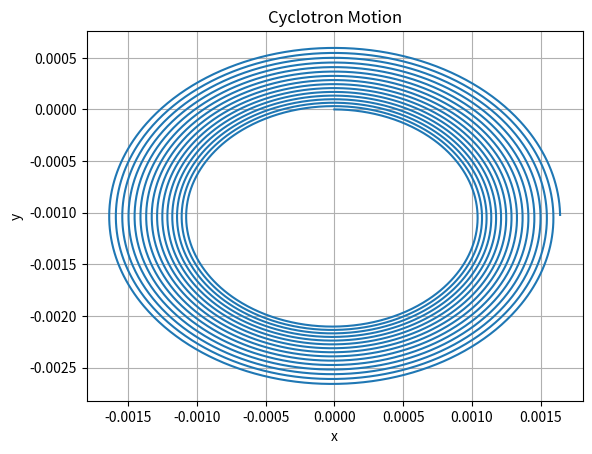

This figure's Python source:
%matplotlib inline
import numpy as np
import matplotlib.pyplot as plt

def cyclotron_motion():
    q = 1.6e-19
    m = 1.67e-27
    B = np.array([0, 0, 1.0])
    v0 = np.array([1e5, 0, 0])
    r0 = np.array([0.0, 0.0, 0.0])
    dt = 1e-10
    t = np.arange(0, 1e-6, dt)
    r = np.zeros((len(t), 3))
    v = np.zeros((len(t), 3))
    r[0] = r0
    v[0] = v0
    for i in range(1, len(t)):
        v[i] = v[i-1] + (q/m)*np.cross(v[i-1], B)*dt
        r[i] = r[i-1] + v[i]*dt
    plt.plot(r[:, 0], r[:, 1])
    plt.title("Cyclotron Motion")
    plt.xlabel("x"); plt.ylabel("y")
    plt.grid(True)
    plt.savefig("cyclotron.png")

if __name__ == "__main__":
    cyclotron_motion()
